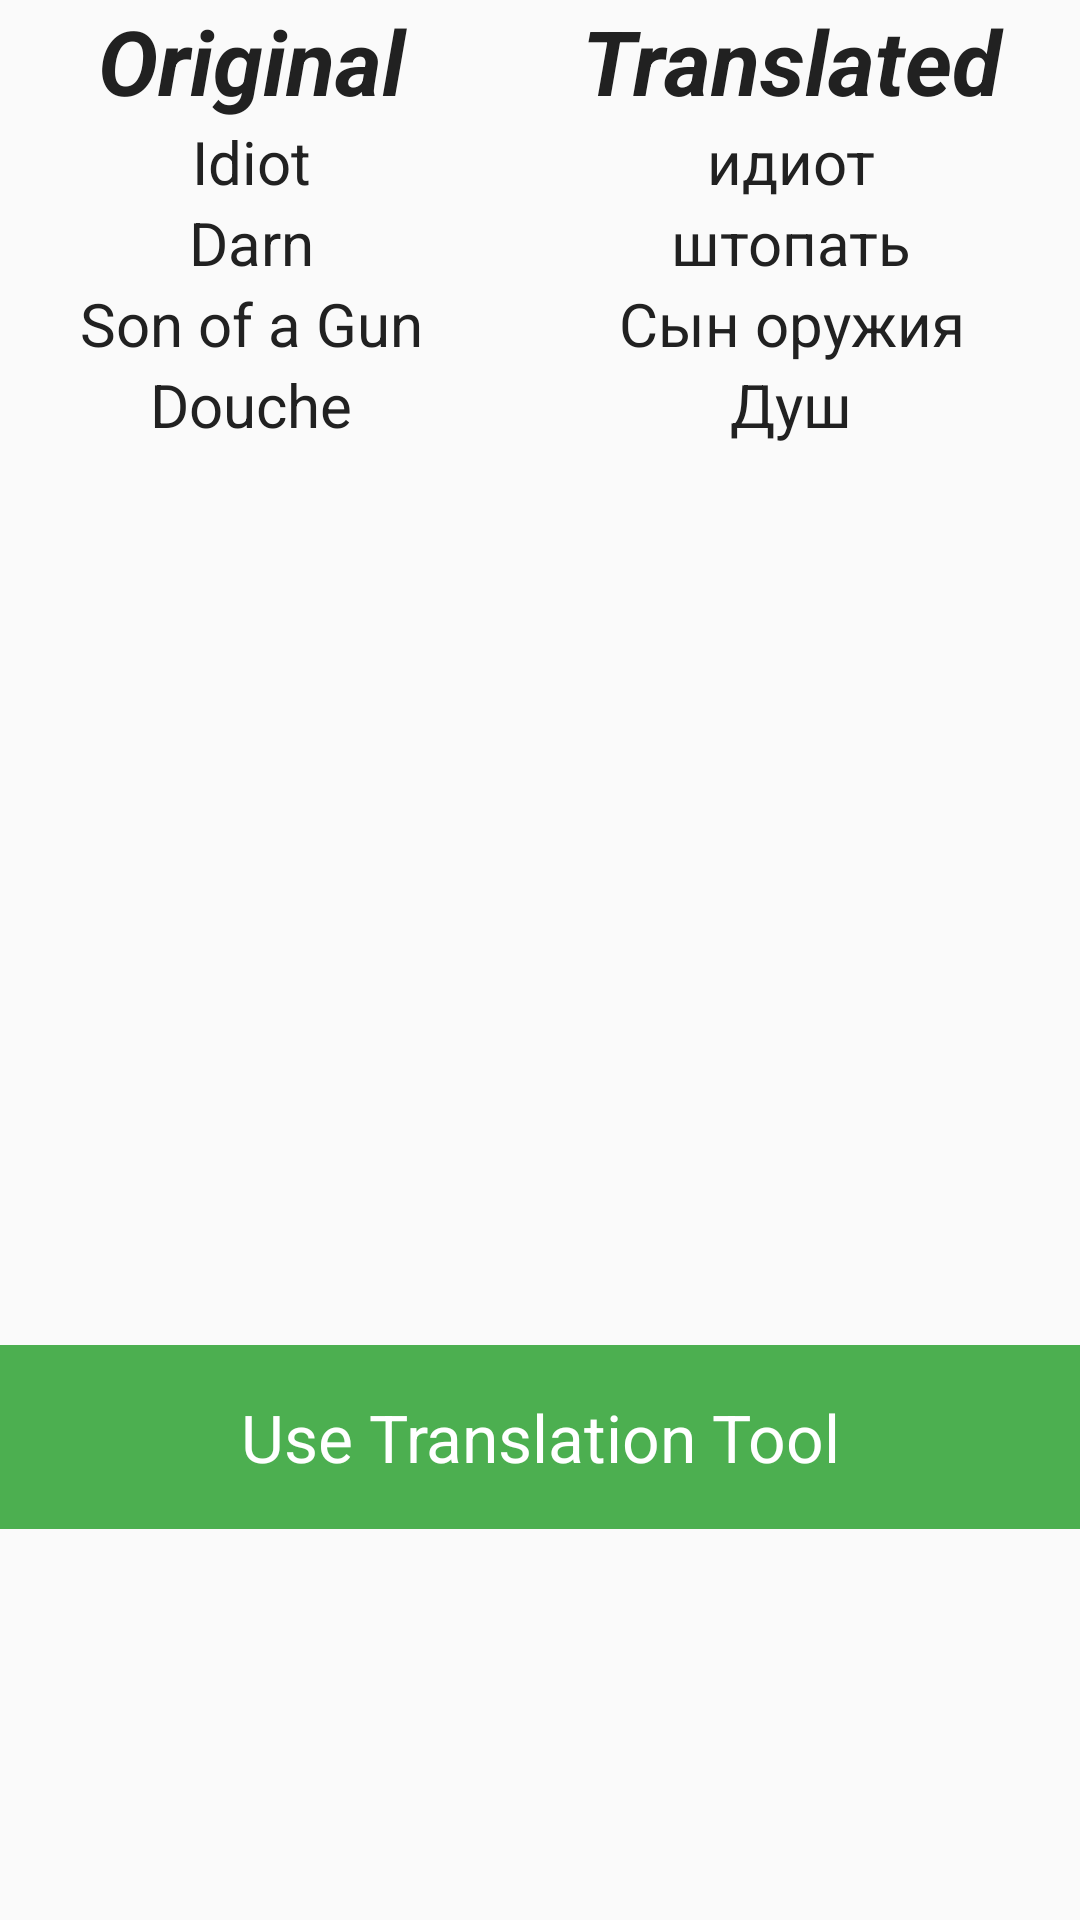

Layout XML and referenced resources for this Android screen:
<!-- AndroidManifest.xml: application theme AppTheme -->
<!-- res/layout/tab2_fragment.xml -->
<?xml version="1.0" encoding="utf-8"?>
<TableLayout xmlns:android="http://schemas.android.com/apk/res/android"
android:layout_width="match_parent"
android:layout_height="match_parent"
android:stretchColumns="*">
<TableRow>
    <TextView
        android:layout_width="match_parent"
        android:layout_height="wrap_content"
        android:textColor="@color/primary_text"
        android:textSize="30dp"
        android:text="Original"
        android:textStyle="bold|italic"
        android:gravity="center"/>
    <TextView
        android:layout_width="match_parent"
        android:layout_height="wrap_content"
        android:textColor="@color/primary_text"
        android:textSize="30dp"
        android:text="Translated"
        android:textStyle="bold|italic"
        android:gravity="center"/>
</TableRow>

<TableRow>
    <TextView
        android:layout_width="match_parent"
        android:layout_height="wrap_content"
        android:textColor="@color/primary_text"
        android:textSize="20dp"
        android:text="Idiot"
        android:gravity="center"/>
    <TextView
        android:layout_width="match_parent"
        android:layout_height="wrap_content"
        android:textColor="@color/primary_text"
        android:textSize="20dp"
        android:text="идиот"
        android:gravity="center"/>
</TableRow>

<TableRow>
    <TextView
        android:layout_width="match_parent"
        android:layout_height="wrap_content"
        android:textColor="@color/primary_text"
        android:textSize="20dp"
        android:text="Darn"
        android:gravity="center"/>
    <TextView
        android:layout_width="match_parent"
        android:layout_height="wrap_content"
        android:textColor="@color/primary_text"
        android:textSize="20dp"
        android:text="штопать"
        android:gravity="center"/>
</TableRow>

<TableRow>
    <TextView
        android:layout_width="match_parent"
        android:layout_height="wrap_content"
        android:textColor="@color/primary_text"
        android:textSize="20dp"
        android:text="Son of a Gun"
        android:gravity="center"/>
    <TextView
        android:layout_width="match_parent"
        android:layout_height="wrap_content"
        android:textColor="@color/primary_text"
        android:textSize="20dp"
        android:text="Сын оружия"
        android:gravity="center"/>
</TableRow>

<TableRow>
    <TextView
        android:layout_width="match_parent"
        android:layout_height="wrap_content"
        android:textColor="@color/primary_text"
        android:textSize="20dp"
        android:text="Douche"
        android:gravity="center"/>
    <TextView
        android:layout_width="match_parent"
        android:layout_height="wrap_content"
        android:textColor="@color/primary_text"
        android:textSize="20dp"
        android:text="Душ"
        android:gravity="center"/>
</TableRow>
    <TextView
        android:id="@+id/btnSpeak"
        android:layout_width="match_parent"
        android:layout_height="wrap_content"
        android:layout_marginTop="300dp"
        android:textColor="@color/icons"
        android:background="@color/primary"
        android:clickable="true"
        android:gravity="center"
        android:padding="16dp"
        android:text="Use Translation Tool"
        android:textSize="22sp"

        android:textStyle="normal"/>

</TableLayout>
<!-- resources referenced by this layout -->
<resources>
  <color name="icons">#FFFFFF</color>
  <color name="primary">#4CAF50</color>
  <color name="primary_text">#212121</color>
  <style name="AppTheme" parent="Theme.AppCompat.Light.DarkActionBar">
          
          <item name="colorPrimary">@color/primary</item>
          <item name="colorPrimaryDark">@color/primary_dark</item>
          <item name="colorAccent">@color/accent</item>
          <item name="android:actionBarStyle">@style/MyActionBar</item>
      </style>
  <color name="primary_dark">#388E3C</color>
  <color name="accent">#607D8B</color>
  <style name="MyActionBar" parent="@style/Widget.AppCompat.Light.ActionBar.Solid.Inverse">
          <item name="background">@color/primary</item>
      </style>
</resources>
